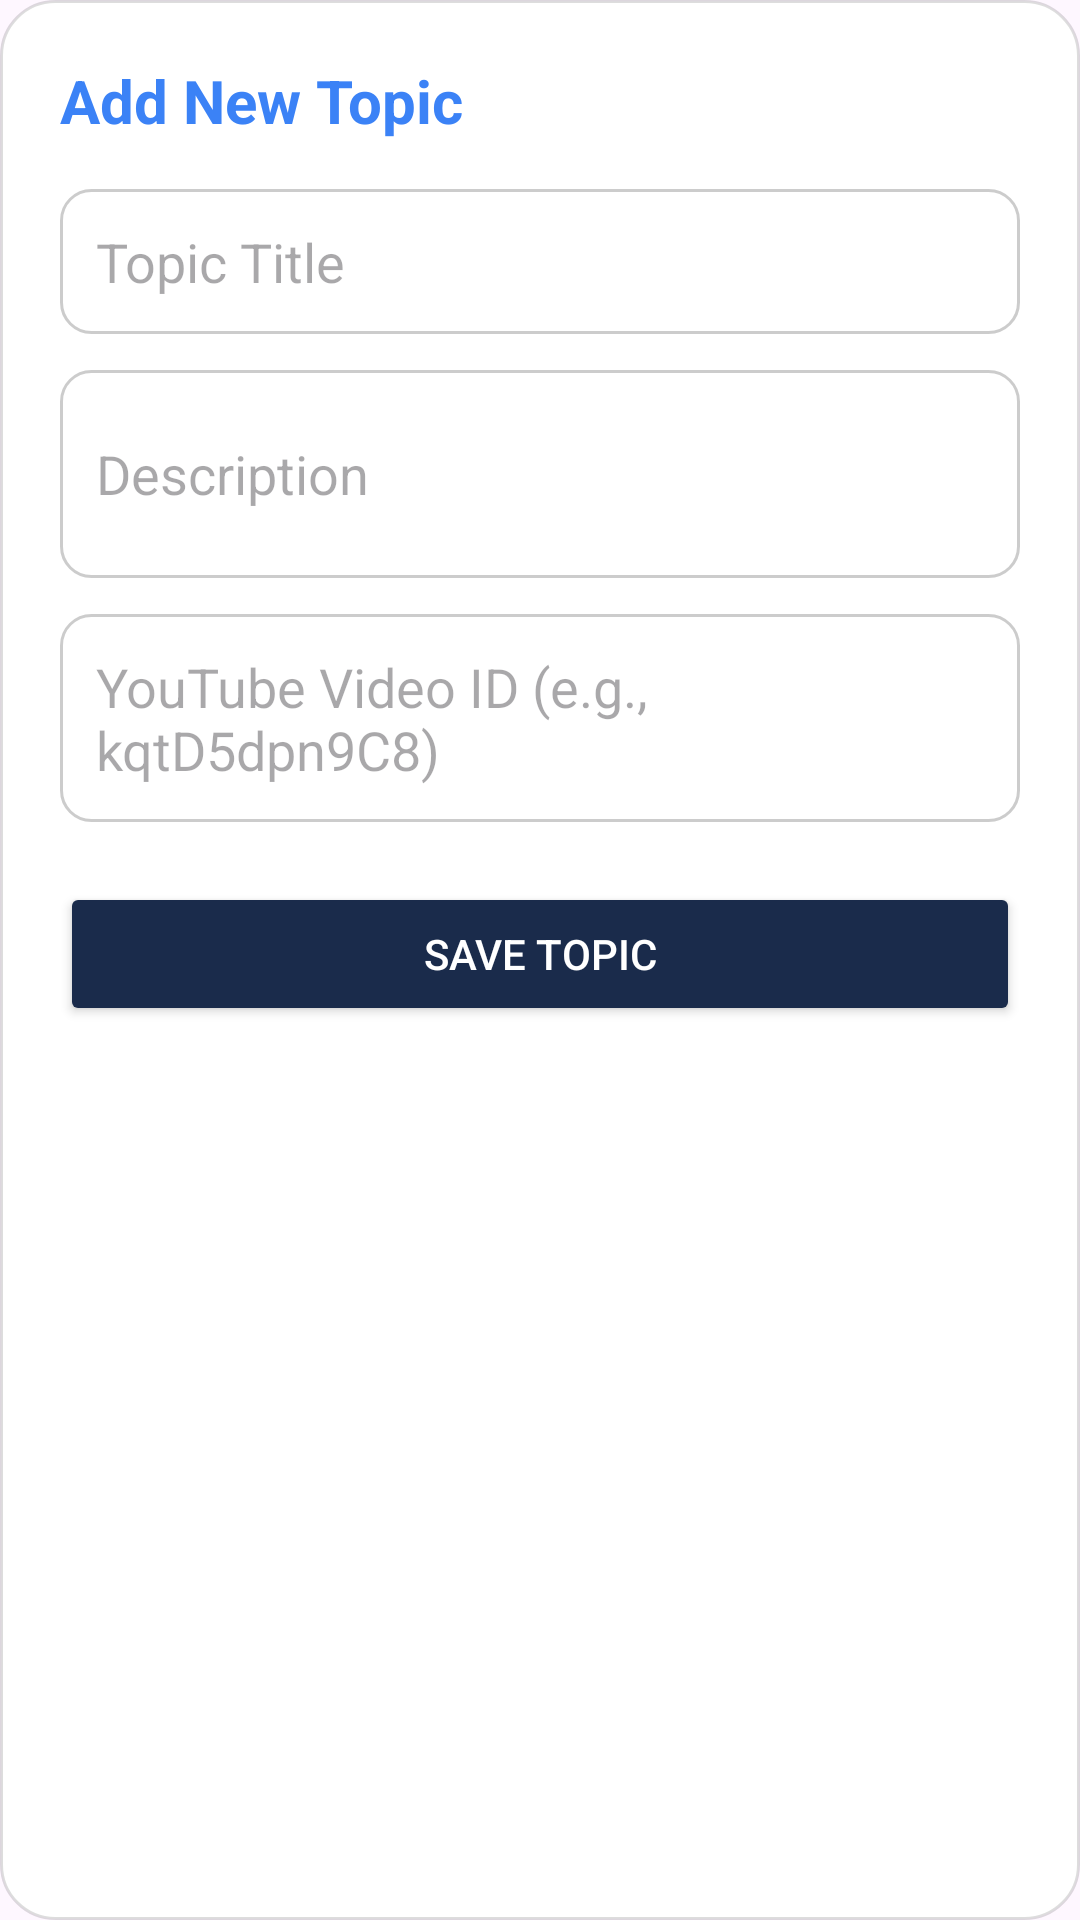

Android layout source for this screen:
<!-- AndroidManifest.xml: application theme Theme.RealTimeDataFirebase -->
<!-- res/layout/dialog_add_topic.xml -->
<?xml version="1.0" encoding="utf-8"?>
<LinearLayout xmlns:android="http://schemas.android.com/apk/res/android"
    android:orientation="vertical"
    android:layout_width="match_parent"
    android:layout_height="wrap_content"
    android:padding="20dp"
    android:background="@drawable/dialog_bg">

    <TextView
        android:id="@+id/dialogTitle"
        android:layout_width="match_parent"
        android:layout_height="wrap_content"
        android:text="Add New Topic"
        android:textSize="20sp"
        android:textStyle="bold"
        android:textColor="@color/accent"
        android:layout_marginBottom="16dp"/>

    <EditText
        android:id="@+id/inputTopicTitle"
        android:layout_width="match_parent"
        android:layout_height="wrap_content"
        android:hint="Topic Title"
        android:background="@drawable/input_bg"
        android:padding="12dp"
        android:layout_marginBottom="12dp"/>

    <EditText
        android:id="@+id/inputTopicDesc"
        android:layout_width="match_parent"
        android:layout_height="wrap_content"
        android:hint="Description"
        android:background="@drawable/input_bg"
        android:padding="12dp"
        android:layout_marginBottom="12dp"
        android:minLines="2"/>

    <EditText
        android:id="@+id/inputVideoId"
        android:layout_width="match_parent"
        android:layout_height="wrap_content"
        android:hint="YouTube Video ID (e.g., kqtD5dpn9C8)"
        android:background="@drawable/input_bg"
        android:padding="12dp"
        android:layout_marginBottom="20dp"/>

    <Button
        android:id="@+id/btnSaveTopic"
        android:layout_width="match_parent"
        android:layout_height="wrap_content"
        android:text="Save Topic"
        android:backgroundTint="@color/primary"
        android:textColor="@android:color/white"/>

</LinearLayout>
<!-- resources referenced by this layout -->
<resources>
  <color name="accent">#3b82f6</color>// Bright blue
  <color name="primary">#1a2b4b</color>// Dark Navy for buttons/headers
  <!-- drawable dialog_bg (drawable) -->
  <?xml version="1.0" encoding="utf-8"?>
  <shape xmlns:android="http://schemas.android.com/apk/res/android"
      android:shape="rectangle">
  
      
      <solid android:color="@android:color/white" />
  
      
      <corners android:radius="18dp" />
  
      
      <stroke
          android:width="1dp"
          android:color="#22000000" />
  
      
      <padding
          android:left="20dp"
          android:top="20dp"
          android:right="20dp"
          android:bottom="20dp"/>
  </shape>
  <!-- drawable input_bg (drawable) -->
  <?xml version="1.0" encoding="utf-8"?>
  <selector xmlns:android="http://schemas.android.com/apk/res/android">
  
      
      <item android:state_focused="true">
          <shape android:shape="rectangle">
              <solid android:color="@android:color/white" />
              <corners android:radius="10dp" />
              <stroke android:width="2dp" android:color="@color/primary" />
          </shape>
      </item>
  
      
      <item>
          <shape android:shape="rectangle">
              <solid android:color="@android:color/white" />
              <corners android:radius="10dp" />
              <stroke android:width="1dp" android:color="#33000000" />
          </shape>
      </item>
  
  </selector>
  <style name="Theme.RealTimeDataFirebase" parent="Base.Theme.RealTimeDataFirebase" />
  <style name="Base.Theme.RealTimeDataFirebase" parent="Theme.Material3.DayNight.NoActionBar">
          
          
      </style>
</resources>
